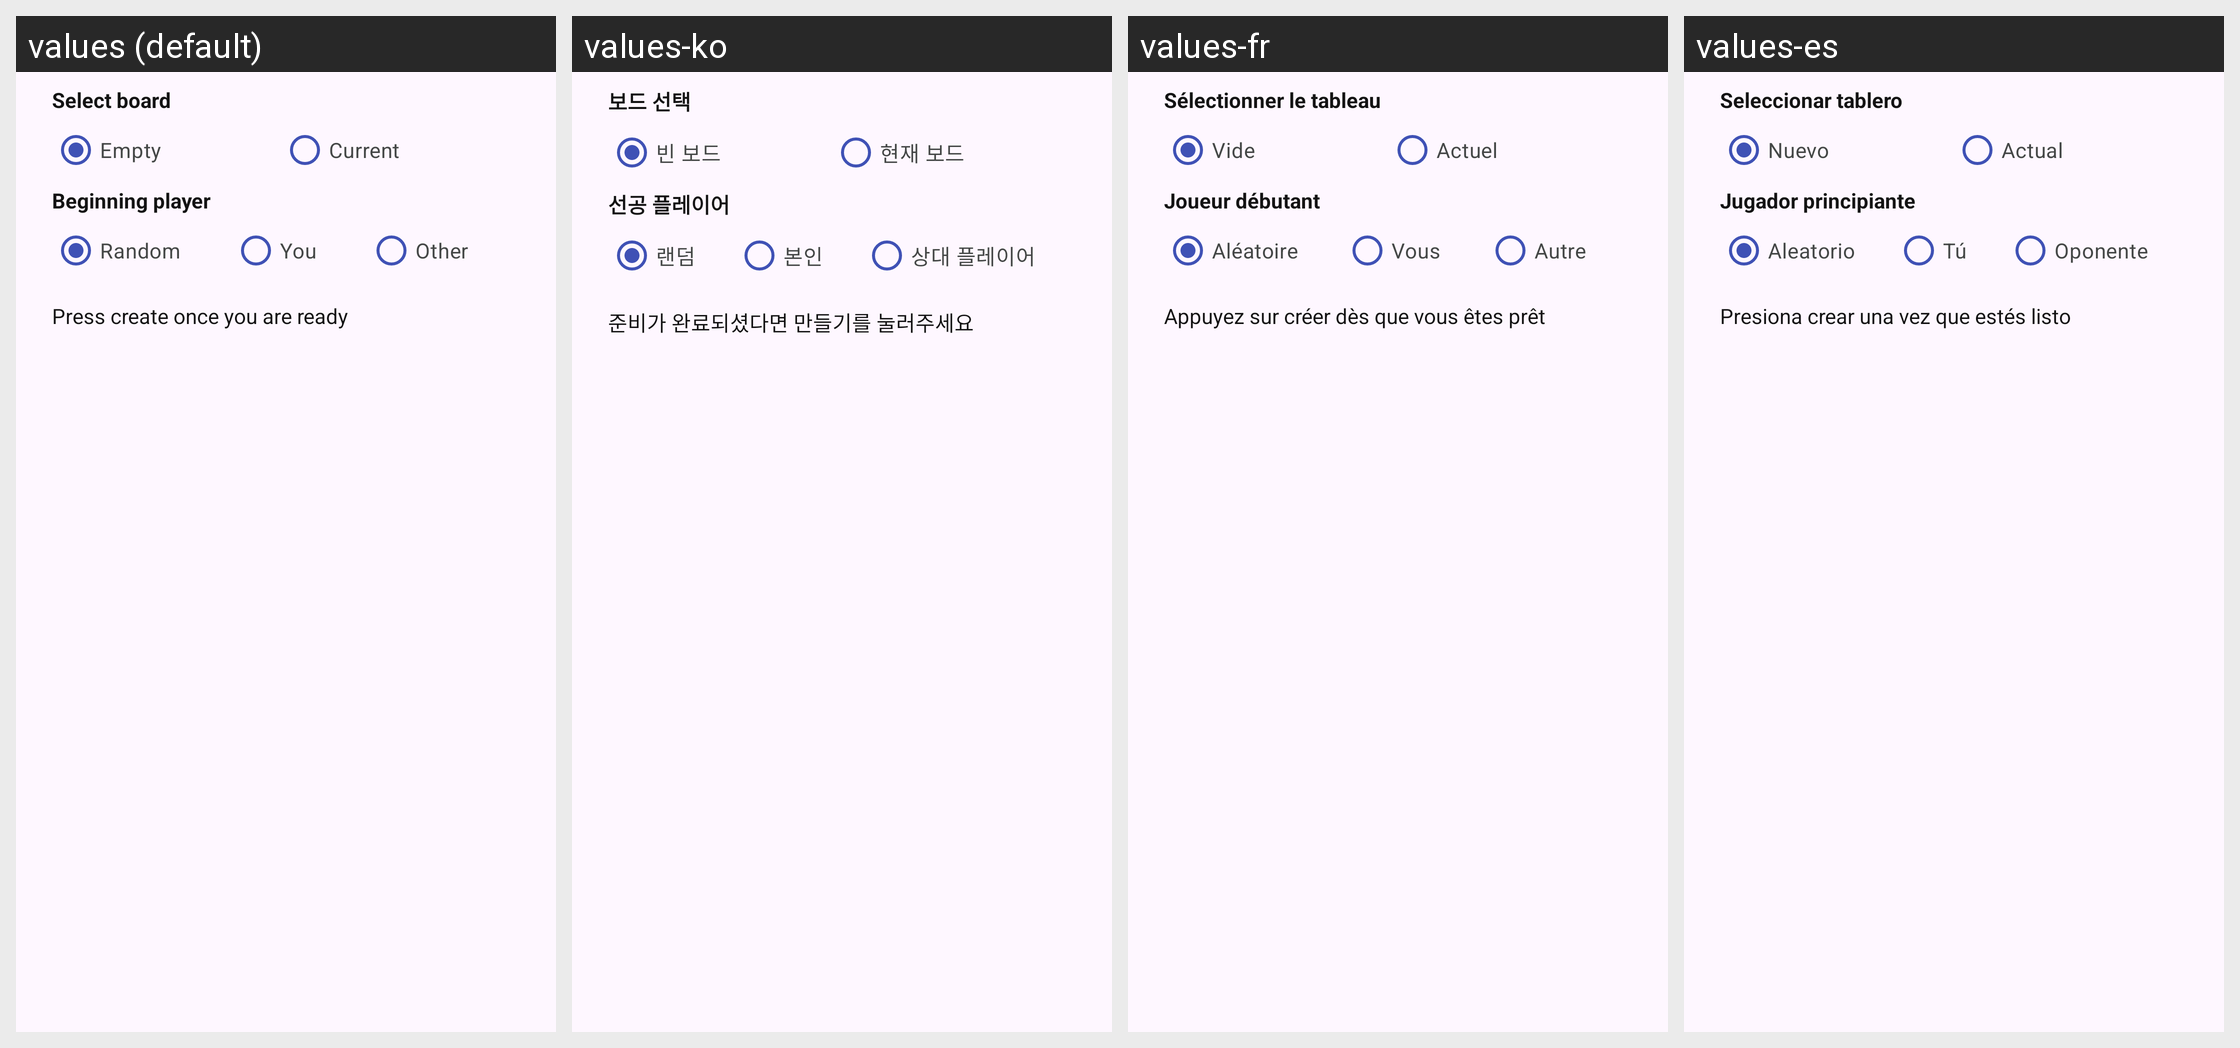

Strings drawn on this Android screen and how each of the app's shown locales translates them:
Android screen res/layout/dialog_body_online_host.xml rendered under 4 locales, left to right: values (default), values-ko, values-fr, values-es. Device: Nexus 5 (rendered at 1080×1920; each locale shown at half size, 540×960, under a caption strip naming it); theme AppTheme.NoActionBar.
Other locales in the repository, not shown: values-de, values-in, values-it, values-ja, values-nl, values-pt, values-ru, values-th, values-zh.
Strings drawn on this screen, with the default value and each locale's value (text and hints the layout hard-codes, and strings that could not be matched under every locale, appear in the picture but are not listed):

online_create_sel_board
  values: Select board
  values-ko: 보드 선택
  values-fr: Sélectionner le tableau
  values-es: Seleccionar tablero

online_create_sel_board_new
  values: Empty
  values-ko: 빈 보드
  values-fr: Vide
  values-es: Nuevo

online_create_sel_board_current
  values: Current
  values-ko: 현재 보드
  values-fr: Actuel
  values-es: Actual

dialog_start_player
  values: Beginning player
  values-ko: 선공 플레이어
  values-fr: Joueur débutant
  values-es: Jugador principiante

dialog_start_random
  values: Random
  values-ko: 랜덤
  values-fr: Aléatoire
  values-es: Aleatorio

dialog_start_you
  values: You
  values-ko: 본인
  values-fr: Vous
  values-es: Tú

dialog_start_other
  values: Other
  values-ko: 상대 플레이어
  values-fr: Autre
  values-es: Oponente

online_create_message_wait
  values: Press create once you are ready
  values-ko: 준비가 완료되셨다면 만들기를 눌러주세요
  values-fr: Appuyez sur créer dès que vous êtes prêt
  values-es: Presiona crear una vez que estés listo
